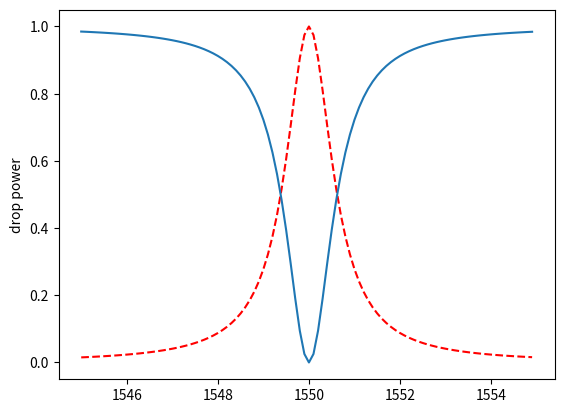

Write Python code to recreate this figure.
import math
import matplotlib.pyplot as plt
import numpy as np

k_e = 1     # the fraction of optical power couple into
k_d = 1     # the fraction of optical power couple out
k_p = 1     # intinstic power loss per round-trip in the MR

L_VCSEL_0 = 1550  # lambda_vcsel_0
L_MR_0    = 1550  # lambda_mr_0

T_0         = 25     # normal temperture
row_vcsel   = 0.09
alpha       = 2.4
belta       = 0.00075
T_th        = 40
epsilon     = 0.403
garma       = 0.00217
L_MR_resonance_peak     = 0.5
row_MR                  = 0.06
fabrication_sigma       = 0.4
P_MR_ON                 = 0.02
Modulation_speed        = 10
S_RX                    = -14.2
L_propagate             = 0.17
L_crossing              = 0.12
link_length             = 20
crossing_number         = 10
E_serializer            = 0.16
E_driver                = 0.1125
E_PD                    = 0.0003
E_deserializer          = 0.128
E_TIA_LA                = 0.3375
U_slope                 = 0.0729
U_th                    = 1.0135
P_thermaltuning         = 3.5
Lambda                  = 1550
elec_switch_off_on      = 0.4
thermal_switch_off_on   = -0.4
modulation_0_1          = 0.4
lambda_misplace_factor  = 3
P_modulator_data_0      = 0

delta   = 0.62  # delta in 3-db bandwidth
T_MR_0      = 25
T_VCSEL_0   = T_0

def GetVCSELTh(T):
    return (alpha + belta*math.pow(T - T_0, 2))


def GetLambdaMR(T):
    return (L_MR_0 + row_MR*(T - T_MR_0))

def GetLambdaVCSEL(T):
    return (L_VCSEL_0 + row_vcsel*(T - T_VCSEL_0))


def GetDropPower(L_VCSEL, L_MR):
    return math.pow(delta, 2) / (math.pow((L_VCSEL - L_MR), 2) + math.pow(delta, 2))


def GetThroughPower(L_VCSEL, L_MR):
    return 1- (math.pow(delta, 2) / (math.pow((L_VCSEL - L_MR), 2) + math.pow(delta, 2)))


# off chip
L = np.arange(1545, 1555, 0.1)
T = np.arange(0, 100, 1)
DropPower       = []
ThoughtPower    = []
# for T_i in T:
#     DropPower.append(GetDropPower(1550, GetLambdaMR(T_i)))
#
# for T_i in T:
#     ThoughtPower.append(GetThroughPower(1550, GetLambdaMR(T_i)))

for L_i in L :
    DropPower.append(GetDropPower(L_i, GetLambdaMR(25)))

for L_i in L :
    ThoughtPower.append(GetThroughPower(L_i, GetLambdaMR(25)))

plt.plot(L, DropPower, "r--", L, ThoughtPower)
plt.ylabel("drop power")
plt.show()

